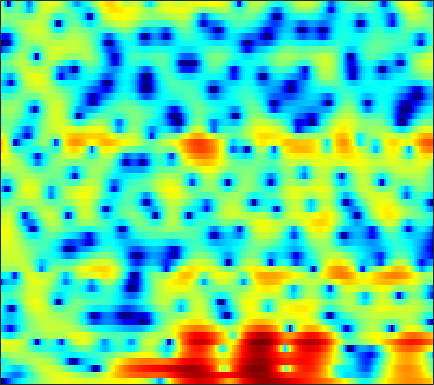

The table this chart was drawn from, first rows:
-24.793, -19.923, -15.21, -12.239, -10.627, -8.9838, -7.6963, -6.9053, -5.9889, -5.1715, -4.4178, -3.8933, -3.1755, -2.4914, -1.9749, -1.2968, -0.63407, -0.15661, 0.45984, 1.0379, 1.5762, 1.9423, 2.3701, 2.7422
-5.575, -6.156, -6.933, -7.729, -8.328, -9.092, -9.696, -9.918, -9.702, -8.902, -7.671, -6.627, -5.209, -3.851, -2.906, -1.761, -0.7344, -0.04686, 0.7657, 1.465, 2.059, 2.435, 2.841, 3.15
-2.989, -3.369, -3.905, -4.508, -4.997, -5.679, -6.327, -6.662, -6.728, -6.226, -5.221, -4.287, -2.985, -1.725, -0.8569, 0.1708, 1.041, 1.587, 2.177, 2.616, 2.914, 3.042, 3.09, 2.998
-5.13, -4.057, -2.979, -2.196, -1.738, -1.247, -0.8464, -0.5856, -0.2592, 0.06443, 0.3926, 0.6371, 0.9513, 1.248, 1.453, 1.692, 1.89, 1.985, 2.053, 2.033, 1.918, 1.763, 1.447, 0.994
-0.6855, -0.2927, 0.1852, 0.573, 0.8141, 1.064, 1.241, 1.327, 1.387, 1.394, 1.356, 1.301, 1.194, 1.059, 0.9342, 0.7586, 0.5729, 0.4283, 0.2233, 0.01122, -0.2358, -0.4457, -0.77, -1.156
2.893, 2.943, 3.007, 3.04, 3.039, 2.992, 2.878, 2.728, 2.43, 2.007, 1.444, 0.9312, 0.1464, -0.7448, -1.444, -2.317, -2.997, -3.296, -3.407, -3.306, -3.185, -3.145, -3.229, -3.542
3.424, 3.458, 3.465, 3.456, 3.441, 3.41, 3.354, 3.277, 3.075, 2.69, 2.051, 1.355, 0.05356, -1.895, -3.995, -8.232, -16.07, -17.06, -9.322, -5.376, -3.228, -2.354, -1.903, -2.206
-2.535, -3.06, -4.047, -5.06, -5.516, -5.272, -4.206, -3.179, -1.875, -0.8436, -0.1404, 0.1697, 0.3268, 0.2644, 0.1402, -0.02992, -0.08347, 0.0115, 0.3215, 0.7472, 1.193, 1.472, 1.709, 1.781
-6.913, -7.969, -9.97, -12.55, -14.26, -13.78, -10.81, -8.586, -6.163, -4.301, -2.851, -1.984, -1.059, -0.3325, 0.1047, 0.5925, 1.001, 1.27, 1.591, 1.866, 2.095, 2.229, 2.364, 2.447
-5.752, -6.146, -6.616, -6.917, -6.977, -6.795, -6.274, -5.68, -4.726, -3.714, -2.716, -2.002, -1.131, -0.3483, 0.1579, 0.7388, 1.211, 1.502, 1.812, 2.035, 2.184, 2.252, 2.287, 2.273
-4.74, -5.404, -6.286, -7.021, -7.337, -7.3, -6.713, -5.975, -4.773, -3.492, -2.265, -1.41, -0.3935, 0.4716, 1.014, 1.603, 2.036, 2.26, 2.438, 2.494, 2.433, 2.326, 2.114, 1.852
-3.542, -5.015, -7.639, -11.67, -16.88, -25.18, -13.45, -9.223, -5.583, -3.047, -1.117, 0.04128, 1.286, 2.229, 2.764, 3.28, 3.574, 3.654, 3.57, 3.274, 2.77, 2.263, 1.428, 0.4577
-1.383, -2.225, -3.362, -4.391, -4.906, -4.966, -4.252, -3.348, -1.942, -0.5354, 0.7355, 1.562, 2.489, 3.199, 3.593, 3.922, 4.014, 3.927, 3.587, 2.962, 2.009, 1.045, -0.6574, -2.999
-1.834, -2.129, -2.382, -2.482, -2.435, -2.164, -1.691, -1.241, -0.5515, 0.2253, 1.004, 1.549, 2.183, 2.694, 2.979, 3.2, 3.23, 3.106, 2.755, 2.17, 1.337, 0.5354, -0.7515, -2.267
-5.26, -5.123, -4.769, -4.307, -3.925, -3.385, -2.745, -2.188, -1.343, -0.435, 0.4553, 1.088, 1.835, 2.433, 2.772, 3.058, 3.167, 3.126, 2.91, 2.516, 1.958, 1.44, 0.622, -0.2823
-13.04, -10.09, -7.967, -7.034, -6.833, -6.959, -6.888, -6.218, -4.471, -2.42, -0.5562, 0.6131, 1.848, 2.732, 3.178, 3.54, 3.678, 3.662, 3.514, 3.243, 2.859, 2.498, 1.885, 1.1
-5.002, -4.58, -4.261, -4.72, -5.767, -8.447, -13.01, -12.74, -6.842, -2.669, 0.01685, 1.403, 2.6, 3.219, 3.378, 3.27, 2.874, 2.518, 2.066, 1.807, 1.761, 1.81, 1.854, 1.685
0.3207, 0.5204, 0.6431, 0.5886, 0.4677, 0.3394, 0.3307, 0.5141, 1.04, 1.67, 2.236, 2.506, 2.535, 2.11, 1.451, -0.006974, -2.35, -4.882, -9.262, -10.41, -6.53, -4.102, -1.951, -0.6676
1.519, 1.824, 2.112, 2.308, 2.398, 2.459, 2.506, 2.518, 2.499, 2.418, 2.236, 1.981, 1.466, 0.684, -0.1236, -1.525, -3.285, -4.759, -6.487, -6.996, -6.095, -5.083, -3.864, -2.999
2.138, 2.37, 2.597, 2.743, 2.801, 2.798, 2.729, 2.636, 2.437, 2.173, 1.819, 1.49, 0.9739, 0.3649, -0.1473, -0.8709, -1.597, -2.109, -2.678, -3.075, -3.312, -3.417, -3.536, -3.731
2.755, 2.901, 3.021, 3.051, 3.02, 2.913, 2.713, 2.515, 2.192, 1.802, 1.363, 1.012, 0.5181, 0.01694, -0.3476, -0.8167, -1.251, -1.547, -1.907, -2.231, -2.559, -2.831, -3.265, -3.826
3.358, 3.453, 3.502, 3.436, 3.309, 3.054, 2.686, 2.339, 1.806, 1.195, 0.5405, 0.04283, -0.6013, -1.172, -1.526, -1.883, -2.088, -2.163, -2.185, -2.193, -2.231, -2.315, -2.539, -2.926
3.815, 3.937, 3.967, 3.844, 3.635, 3.193, 2.592, 2.028, 1.131, 0.09801, -1.071, -2.014, -3.285, -4.461, -5.124, -5.467, -5.132, -4.562, -3.627, -2.738, -2.023, -1.621, -1.31, -1.239
3.629, 3.905, 4.035, 3.899, 3.622, 3.001, 2.097, 1.246, -0.1109, -1.718, -3.566, -5.132, -7.684, -11.34, -15.76, -22.44, -13.53, -9.278, -5.627, -3.195, -1.526, -0.6571, 0.1271, 0.5437
2.682, 3.215, 3.574, 3.497, 3.181, 2.393, 1.12, -0.1454, -2.283, -4.874, -7.454, -8.952, -9.87, -9.958, -9.781, -8.862, -6.963, -5.217, -2.991, -1.137, 0.2731, 1.037, 1.716, 2.021
1.513, 2.18, 2.694, 2.785, 2.555, 1.854, 0.6218, -0.7158, -3.225, -6.939, -12.76, -16.96, -12.33, -7.958, -5.791, -3.675, -2.007, -0.9365, 0.2787, 1.267, 2, 2.395, 2.662, 2.642
-0.3419, 0.2478, 0.7796, 1.071, 1.104, 0.9107, 0.4769, -0.02277, -0.8402, -1.728, -2.407, -2.654, -2.49, -1.892, -1.312, -0.4996, 0.1939, 0.6301, 1.088, 1.383, 1.534, 1.553, 1.476, 1.286
-2.182, -1.764, -1.276, -0.8617, -0.5507, -0.1723, 0.1493, 0.3523, 0.5502, 0.7005, 0.8321, 0.9326, 1.087, 1.246, 1.344, 1.411, 1.368, 1.238, 0.9208, 0.439, -0.1638, -0.6562, -1.218, -1.555
-4.265, -4.449, -4.49, -4.078, -3.382, -2.116, -0.8123, 0.102, 1.14, 1.961, 2.564, 2.897, 3.184, 3.286, 3.248, 2.998, 2.531, 1.992, 0.9735, -0.4755, -2.459, -4.393, -7.474, -9.475
-7.413, -9.84, -16.03, -18.62, -11.58, -6.134, -2.759, -0.954, 0.8289, 2.113, 3.002, 3.464, 3.836, 3.961, 3.897, 3.607, 3.053, 2.451, 1.368, -0.1318, -2.137, -4.034, -6.972, -8.829
-5.417, -6.12, -6.84, -6.577, -5.583, -3.729, -1.882, -0.6845, 0.6215, 1.6, 2.288, 2.637, 2.903, 2.972, 2.899, 2.668, 2.272, 1.886, 1.251, 0.5235, -0.2673, -0.8341, -1.463, -1.809
-2.047, -1.88, -1.647, -1.29, -0.9421, -0.3814, 0.2066, 0.6243, 1.101, 1.444, 1.654, 1.708, 1.669, 1.509, 1.337, 1.05, 0.7539, 0.5336, 0.2571, 0.02444, -0.1689, -0.2829, -0.3923, -0.464
0.6476, 0.9174, 1.174, 1.353, 1.464, 1.559, 1.614, 1.606, 1.522, 1.335, 1.027, 0.7098, 0.1855, -0.447, -0.9531, -1.602, -2.083, -2.281, -2.259, -1.994, -1.573, -1.236, -0.8122, -0.4745
2.938, 3.009, 2.997, 2.852, 2.684, 2.393, 2.04, 1.737, 1.263, 0.6953, -0.02404, -0.6872, -1.81, -3.257, -4.611, -6.766, -8.938, -9.648, -8.547, -6.39, -4.41, -3.214, -1.97, -1.05
4.684, 4.394, 3.857, 3.19, 2.614, 1.826, 1.045, 0.5049, -0.1474, -0.7824, -1.457, -2.077, -3.142, -4.654, -6.191, -9.098, -13.2, -15.32, -12.02, -8.057, -5.383, -3.974, -2.634, -1.693
6.197, 5.47, 4.203, 2.639, 1.275, -0.6546, -2.397, -3.266, -3.657, -3.523, -3.305, -3.215, -3.241, -3.452, -3.689, -3.957, -4.124, -4.004, -3.533, -2.865, -2.241, -1.998, -2.034, -2.502
6.686, 5.707, 3.996, 1.595, -0.8417, -5.522, -14.42, -28.71, -12.12, -8.117, -6.479, -5.828, -5.204, -4.392, -3.654, -2.569, -1.49, -0.7666, -0.01114, 0.4834, 0.596, 0.3655, -0.5724, -2.601
3.869, 3.254, 2.12, 0.5215, -0.9389, -3.208, -5.42, -6.729, -7.866, -8.885, -10.7, -13.04, -17.05, -14.32, -10.25, -6.305, -3.583, -2.097, -0.6142, 0.3757, 0.9375, 1.127, 1.088, 0.8059
0.1627, 0.3874, 0.2881, -0.1617, -0.7005, -1.637, -2.736, -3.644, -4.99, -6.531, -8.348, -9.784, -11.03, -10.26, -8.639, -6.266, -4.147, -2.827, -1.361, -0.196, 0.7159, 1.234, 1.766, 2.166
-1.881, -1.055, -0.4515, -0.2525, -0.3279, -0.6553, -1.192, -1.706, -2.499, -3.347, -4.191, -4.71, -5.177, -5.256, -5.024, -4.426, -3.534, -2.766, -1.674, -0.5781, 0.427, 1.087, 1.829, 2.406
-0.9595, -0.4051, 0.1306, 0.4146, 0.4653, 0.3535, 0.04601, -0.2979, -0.8985, -1.634, -2.491, -3.187, -4.166, -5.118, -5.679, -5.986, -5.54, -4.702, -3.214, -1.673, -0.2691, 0.6475, 1.642, 2.373
0.1239, 0.422, 0.7443, 0.9395, 1.003, 0.951, 0.7364, 0.4657, -0.06183, -0.8236, -1.856, -2.887, -4.724, -7.416, -10.48, -17.45, -16.61, -10.76, -6.018, -2.975, -0.8298, 0.3725, 1.569, 2.389
-0.6005, -0.3362, -0.05906, 0.1496, 0.2585, 0.3262, 0.2988, 0.1988, -0.05534, -0.49, -1.147, -1.81, -2.962, -4.393, -5.551, -6.648, -6.386, -5.254, -3.317, -1.509, -0.03151, 0.8409, 1.715, 2.289
-2.908, -2.624, -2.33, -2.085, -1.914, -1.651, -1.351, -1.122, -0.8466, -0.6377, -0.5456, -0.5504, -0.6398, -0.7747, -0.8501, -0.8272, -0.5987, -0.2944, 0.23, 0.8006, 1.311, 1.62, 1.904, 2.022
-5.474, -5.386, -5.496, -5.708, -5.738, -5.362, -4.457, -3.563, -2.328, -1.212, -0.2875, 0.2664, 0.8495, 1.283, 1.544, 1.818, 2.045, 2.181, 2.316, 2.381, 2.343, 2.235, 1.975, 1.589
-6.433, -6.953, -8.547, -11.63, -15.35, -16.69, -10.45, -6.999, -3.767, -1.502, 0.14, 1.07, 2.01, 2.688, 3.054, 3.391, 3.572, 3.617, 3.552, 3.324, 2.92, 2.48, 1.693, 0.6716
-4.604, -5.035, -6.051, -7.41, -8.26, -8.072, -6.117, -4.263, -2.023, -0.227, 1.136, 1.925, 2.706, 3.239, 3.502, 3.716, 3.791, 3.765, 3.605, 3.271, 2.709, 2.095, 0.9412, -0.7136
-2.298, -2.305, -2.307, -2.233, -2.063, -1.623, -0.9378, -0.3229, 0.5324, 1.291, 1.879, 2.186, 2.403, 2.425, 2.36, 2.224, 2.122, 2.088, 2.08, 2.04, 1.825, 1.482, 0.6879, -0.5907
-1.729, -1.502, -1.115, -0.6589, -0.2758, 0.2724, 0.8403, 1.237, 1.677, 1.955, 1.992, 1.821, 1.28, 0.3462, -0.5753, -1.908, -2.737, -2.594, -1.526, -0.2385, 0.7624, 1.225, 1.45, 1.259
-4.705, -4.194, -3.425, -2.572, -1.909, -0.9982, -0.1411, 0.421, 0.9944, 1.307, 1.271, 0.9431, 0.0247, -1.657, -3.679, -8.329, -19.71, -14.48, -6.196, -2.279, 0.03524, 1.169, 2.126, 2.626
-11.98, -11, -9.816, -8.415, -7.161, -5.385, -3.688, -2.581, -1.38, -0.5502, -0.1009, -0.01464, -0.2393, -0.8169, -1.427, -2.246, -2.658, -2.443, -1.522, -0.3254, 0.7895, 1.482, 2.178, 2.637
-17.44, -18.33, -20.99, -19.75, -15.34, -10.48, -7.03, -5.082, -3.109, -1.688, -0.6952, -0.172, 0.2665, 0.4863, 0.5625, 0.6305, 0.7293, 0.8567, 1.099, 1.395, 1.685, 1.859, 2.029, 2.121
-12.45, -13.44, -14.56, -13.75, -11.67, -8.555, -5.879, -4.208, -2.418, -1.027, 0.02766, 0.6363, 1.257, 1.698, 1.94, 2.159, 2.295, 2.346, 2.343, 2.259, 2.076, 1.869, 1.505, 1.072
-5.035, -5.227, -5.215, -4.81, -4.262, -3.306, -2.23, -1.436, -0.4478, 0.4178, 1.143, 1.59, 2.083, 2.469, 2.689, 2.889, 2.977, 2.959, 2.809, 2.47, 1.907, 1.322, 0.2735, -1.099
-0.6936, -0.8645, -0.9716, -0.9302, -0.8015, -0.5117, -0.1322, 0.1696, 0.5621, 0.911, 1.22, 1.433, 1.697, 1.955, 2.142, 2.38, 2.55, 2.6, 2.52, 2.203, 1.579, 0.8511, -0.5625, -2.68
1.098, 0.7063, 0.2662, -0.01621, -0.1026, -0.08174, 0.01426, 0.08729, 0.1044, -0.007144, -0.234, -0.4148, -0.5671, -0.4674, -0.1762, 0.4184, 1.089, 1.533, 1.937, 2.084, 1.916, 1.559, 0.7852, -0.3262
1.052, -0.02974, -1.432, -2.314, -2.393, -1.915, -1.286, -0.9794, -0.9715, -1.534, -2.799, -4.276, -6.658, -7.692, -6.303, -3.474, -1.085, 0.2715, 1.561, 2.378, 2.806, 2.919, 2.827, 2.515
0.3287, -2.143, -7.609, -22.42, -13, -5.756, -2.686, -1.528, -0.9912, -1.423, -2.826, -4.605, -7.929, -9.885, -7.836, -4.224, -1.55, -0.09438, 1.337, 2.318, 2.979, 3.313, 3.548, 3.577
